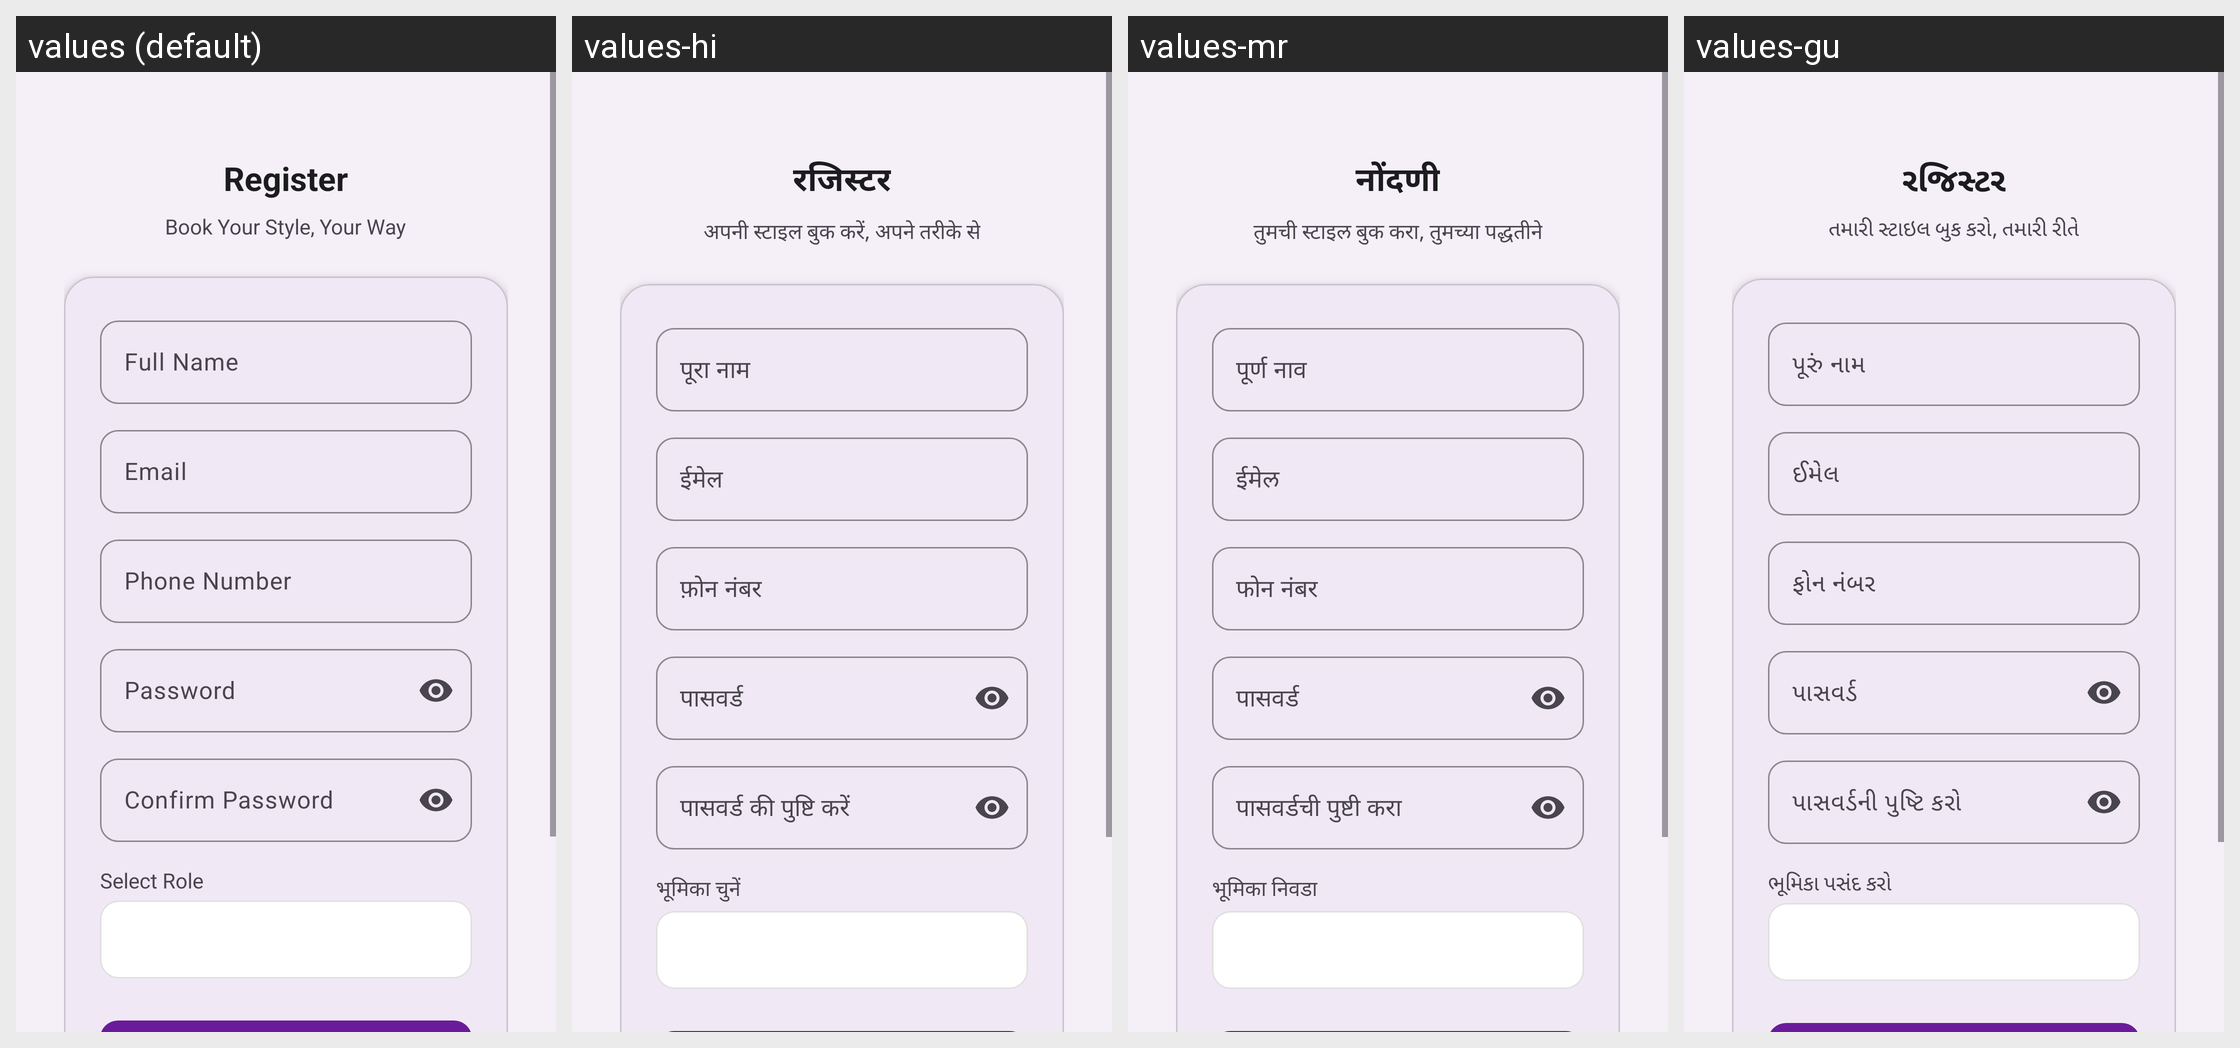

For this localized Android screen grid, give each drawn string resource with its value in every locale shown.
Android screen res/layout/activity_register.xml rendered under 4 locales, left to right: values (default), values-hi, values-mr, values-gu. Device: Nexus 5 (rendered at 1080×1920; each locale shown at half size, 540×960, under a caption strip naming it); theme Theme.SalonBook.
Other locales in the repository, not shown: values-pa, values-ta.
Strings drawn on this screen, with the default value and each locale's value (text and hints the layout hard-codes, and strings that could not be matched under every locale, appear in the picture but are not listed):

register
  values: Register
  values-hi: रजिस्टर
  values-mr: नोंदणी
  values-gu: રજિસ્ટર

app_tagline
  values: Book Your Style, Your Way
  values-hi: अपनी स्टाइल बुक करें, अपने तरीके से
  values-mr: तुमची स्टाइल बुक करा, तुमच्या पद्धतीने
  values-gu: તમારી સ્ટાઇલ બુક કરો, તમારી રીતે

full_name
  values: Full Name
  values-hi: पूरा नाम
  values-mr: पूर्ण नाव
  values-gu: પૂરું નામ

email
  values: Email
  values-hi: ईमेल
  values-mr: ईमेल
  values-gu: ઈમેલ

phone_number
  values: Phone Number
  values-hi: फ़ोन नंबर
  values-mr: फोन नंबर
  values-gu: ફોન નંબર

password
  values: Password
  values-hi: पासवर्ड
  values-mr: पासवर्ड
  values-gu: પાસવર્ડ

confirm_password
  values: Confirm Password
  values-hi: पासवर्ड की पुष्टि करें
  values-mr: पासवर्डची पुष्टी करा
  values-gu: પાસવર્ડની પુષ્ટિ કરો

select_role
  values: Select Role
  values-hi: भूमिका चुनें
  values-mr: भूमिका निवडा
  values-gu: ભૂમિકા પસંદ કરો
